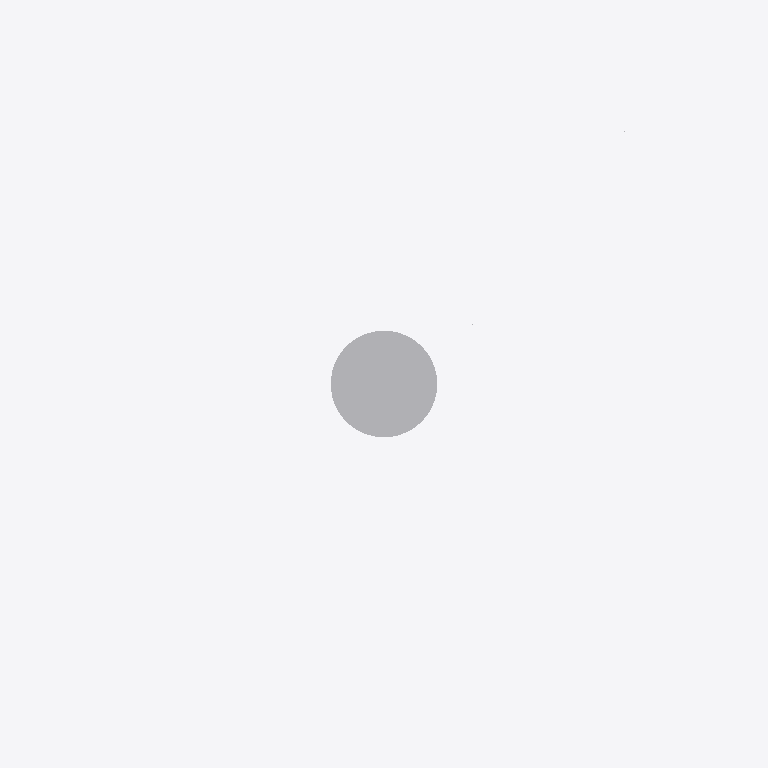
Plan cut of the same IFC building model at storey 'Port De Barcelona' (level 0.00 m, cut at 1.40 m), seen from above with north up, elements coloured by IFC class: 1 other element (light grey). Cut surfaces are drawn darker.
Extent 2.0 m × 2.0 m × 6.8 m (x, y, z). Storeys (1): Port De Barcelona at 0.00 m. Elements (1): 1 IfcFurnishingElement.

HEADER;
FILE_DESCRIPTION(('ViewDefinition [CoordinationView_V2.0]'),'2;1');
FILE_NAME('','',(''),(''),'','','');
FILE_SCHEMA(('IFC2X3'));
ENDSEC;
DATA;
#105=IFCPROJECT('34UKVHeH5CHvrwyycS_2aZ',$,'Port De Barcelona',$,$,'Port De Barcelona','Port De Barcelona',(#97),#92);
#130=IFCSITE('34UKVHeH5CHvrwyycS_2aX',$,'Default',$,$,#127,$,$,.ELEMENT.,(42,21,31,181945),(-71,-3,-24,-263305),0.0,$,$);
#115=IFCBUILDING('34UKVHeH5CHvrwyycS_2aY',$,'Port De Barcelona',$,$,#32,$,'Port De Barcelona',.ELEMENT.,$,$,$);
#124=IFCBUILDINGSTOREY('34UKVHeH5CHvrwyybZ1_NS',$,'Port De Barcelona',$,'Level:8mm Head',#122,$,'Port De Barcelona',.ELEMENT.,0.0);
#214=IFCFURNISHINGELEMENT('3tD9IK2F9Atv9d3JkghHzP',$,'APBCN-URB-MOB-Arbol_Palmera_Abanico:Tipo1:2321656',$,'APBCN-URB-MOB-Arbol_Palmera_Abanico:Tipo1',#212,#207,'2321656');
ENDSEC;
